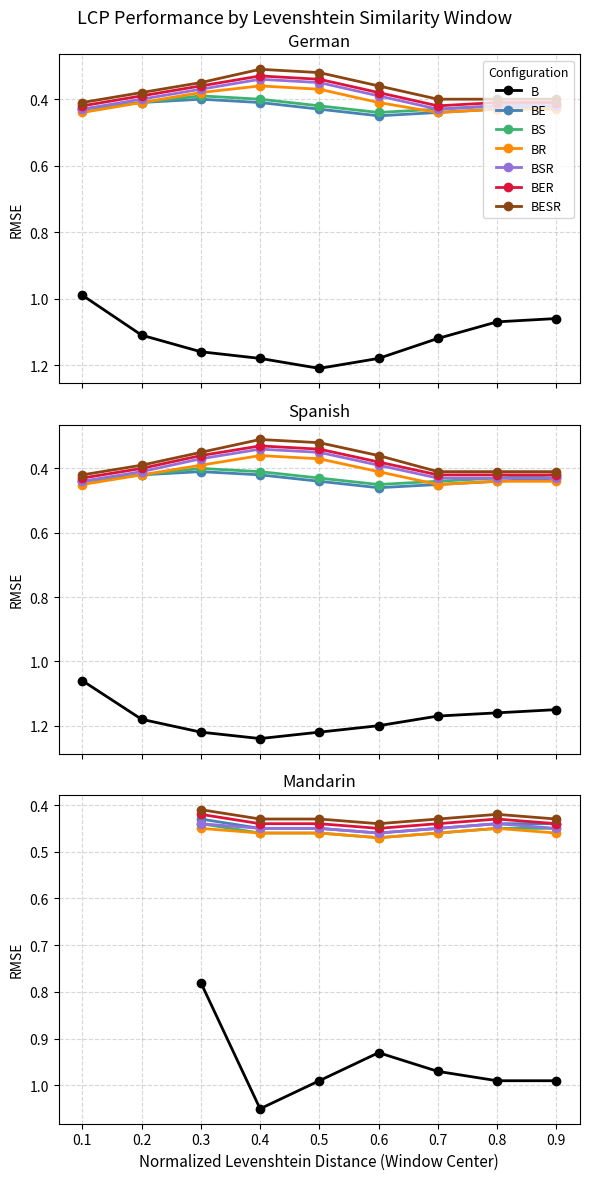

Here is the Python script that generated this plot:
import numpy as np
import matplotlib.pyplot as plt

# Define window centers (normalized Levenshtein distance)
window_centers = np.array([0.1, 0.2, 0.3, 0.4, 0.5, 0.6, 0.7, 0.8, 0.9])

# Mandarin has too few samples in the first two windows, so start from 0.2-0.4 (center 0.3).
mandarin_window_centers = window_centers[2:]

# Dummy RMSE values per language and configuration
# Mandarin: word relatedness features should help less due to different script/language family
rmse = {
    "German": {
        "B":    np.array([0.99, 1.11, 1.16, 1.18, 1.21, 1.18, 1.12, 1.07, 1.06]),
        "BE":   np.array([0.43, 0.41, 0.40, 0.41, 0.43, 0.45, 0.44, 0.43, 0.42]),
        "BS":   np.array([0.43, 0.41, 0.39, 0.40, 0.42, 0.44, 0.43, 0.42, 0.41]),
        "BR":   np.array([0.44, 0.41, 0.38, 0.36, 0.37, 0.41, 0.44, 0.43, 0.43]),
        "BSR":  np.array([0.43, 0.40, 0.37, 0.34, 0.35, 0.39, 0.43, 0.42, 0.42]),
        "BER":  np.array([0.42, 0.39, 0.36, 0.33, 0.34, 0.38, 0.42, 0.41, 0.41]),
        "BESR": np.array([0.41, 0.38, 0.35, 0.31, 0.32, 0.36, 0.40, 0.40, 0.40]),
    },
    "Spanish": {
        "B":    np.array([1.06, 1.18, 1.22, 1.24, 1.22, 1.20, 1.17, 1.16, 1.15]),
        "BE":   np.array([0.44, 0.42, 0.41, 0.42, 0.44, 0.46, 0.45, 0.44, 0.43]),
        "BS":   np.array([0.44, 0.42, 0.40, 0.41, 0.43, 0.45, 0.44, 0.43, 0.42]),
        "BR":   np.array([0.45, 0.42, 0.39, 0.36, 0.37, 0.41, 0.45, 0.44, 0.44]),
        "BSR":  np.array([0.44, 0.41, 0.37, 0.34, 0.35, 0.39, 0.43, 0.43, 0.43]),
        "BER":  np.array([0.43, 0.40, 0.36, 0.33, 0.34, 0.38, 0.42, 0.42, 0.42]),
        "BESR": np.array([0.42, 0.39, 0.35, 0.31, 0.32, 0.36, 0.41, 0.41, 0.41]),
    },
    "Mandarin": {
        "B":    np.array([0.00, 0.00, 0.78, 1.05, 0.99, 0.93, 0.97, 0.99, 0.99]),
        "BE":   np.array([0.00, 0.00, 0.43, 0.45, 0.45, 0.46, 0.45, 0.44, 0.44]),
        "BS":   np.array([0.00, 0.00, 0.44, 0.46, 0.46, 0.47, 0.46, 0.45, 0.45]),
        "BR":   np.array([0.00, 0.00, 0.45, 0.46, 0.46, 0.47, 0.46, 0.45, 0.46]),
        "BSR":  np.array([0.00, 0.00, 0.44, 0.45, 0.45, 0.46, 0.45, 0.44, 0.45]),
        "BER":  np.array([0.00, 0.00, 0.42, 0.44, 0.44, 0.45, 0.44, 0.43, 0.44]),
        "BESR": np.array([0.00, 0.00, 0.41, 0.43, 0.43, 0.44, 0.43, 0.42, 0.43]),
    },
}

# Colors for each configuration
colors = {
    "B":    "black",
    "BE":   "steelblue",
    "BS":   "mediumseagreen",
    "BR":   "darkorange",
    "BSR":  "mediumpurple",
    "BER":  "crimson",
    "BESR": "saddlebrown",
}

# Plot
fig, axes = plt.subplots(3, 1, figsize=(6, 12), sharex=True)

for i, (ax, (language, configs)) in enumerate(zip(axes, rmse.items())):
    for config, values in configs.items():
        x_values = mandarin_window_centers if language == "Mandarin" else window_centers
        y_values = values[2:] if language == "Mandarin" else values
        ax.plot(
            x_values,
            y_values,
            marker="o",
            linewidth=2,
            label=config,
            color=colors[config]
        )
    ax.set_title(language, fontsize=12)
    ax.set_ylabel("RMSE", fontsize=10)
    ax.invert_yaxis()
    ax.grid(True, linestyle="--", alpha=0.5)
    ax.set_xticks(window_centers)

    # Only show legend in first subplot
    if i == 0:
        ax.legend(
            fontsize=9,
            title="Configuration",
            title_fontsize=9,
            loc="upper right"
        )

# Shared x axis label
axes[-1].set_xlabel("Normalized Levenshtein Distance (Window Center)", fontsize=11)
axes[-1].set_xticklabels([f"{c:.1f}" for c in window_centers])

fig.suptitle("LCP Performance by Levenshtein Similarity Window", fontsize=13)

plt.tight_layout()
plt.savefig("levenshtein_window_analysis.png", dpi=150, bbox_inches="tight")
plt.show()
